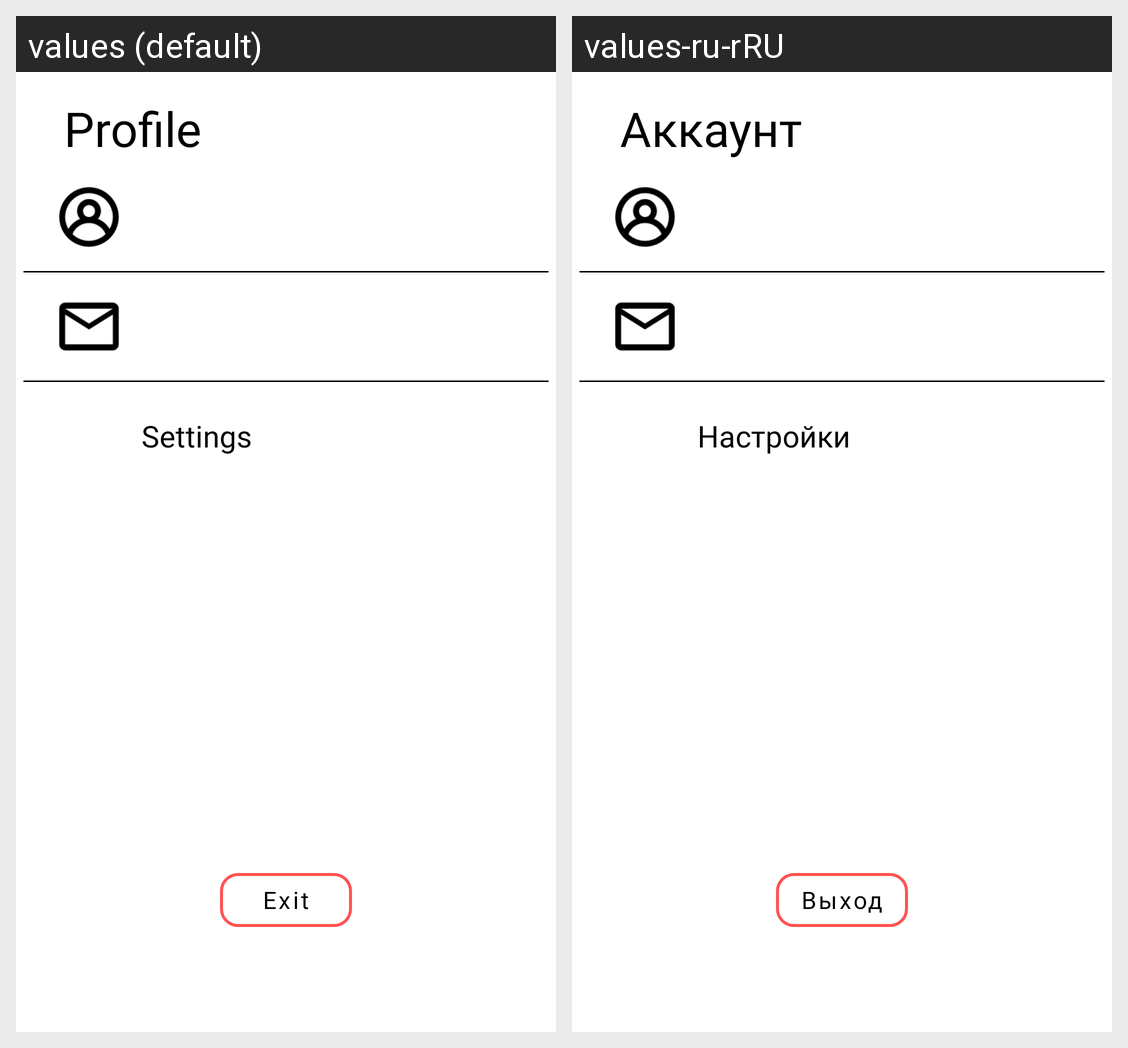

Locale-by-locale string values for the Android screen shown in this grid:
Android screen res/layout/fragment_profile.xml rendered under 2 locales, left to right: values (default), values-ru-rRU. Device: Nexus 5 (rendered at 1080×1920; each locale shown at half size, 540×960, under a caption strip naming it); theme Theme.XCards.
Strings drawn on this screen, with the default value and each locale's value (text and hints the layout hard-codes, and strings that could not be matched under every locale, appear in the picture but are not listed):

profile
  values: Profile
  values-ru-rRU: Аккаунт

settings
  values: Settings
  values-ru-rRU: Настройки

exit
  values: Exit
  values-ru-rRU: Выход
